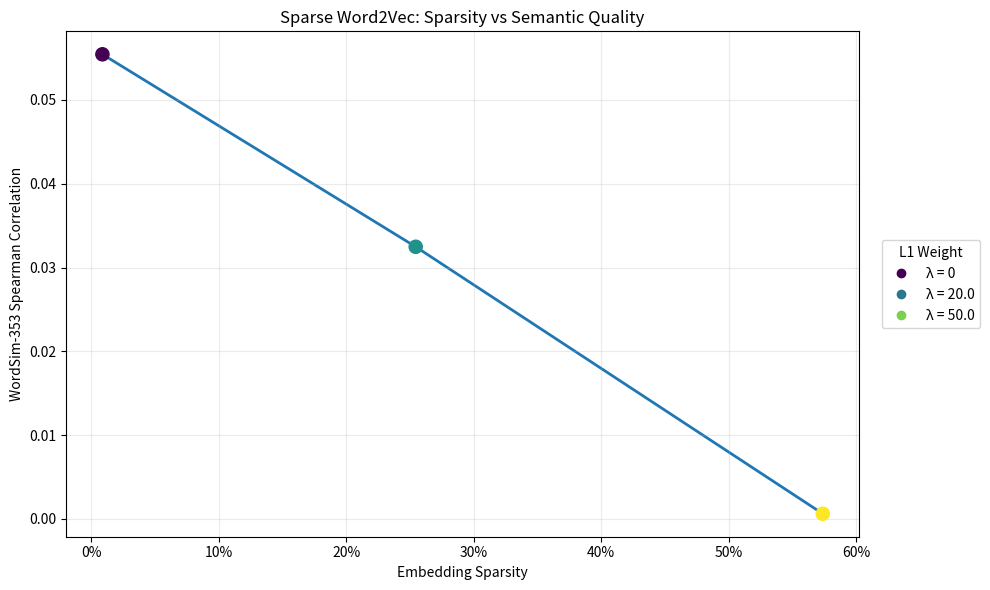

Write the Python code that produced this figure.
import matplotlib.pyplot as plt
from matplotlib.ticker import PercentFormatter

results = [
    [0, 0.008616909384727478, 0.05543749465743722],
    [20.0, 0.2543923556804657, 0.03247252293697082],
    [50.0, 0.5737594962120056, 0.000620743845562995]
]

l1_weights = []
sparsities = []
spearman_scores = []

for result in results:
    l1_weights.append(result[0])
    sparsities.append(result[1])
    spearman_scores.append(result[2])

plt.figure(figsize=(10, 6))

plt.plot(
    sparsities,
    spearman_scores,
    linewidth=2,
    zorder=1
)

scatter = plt.scatter(
    sparsities,
    spearman_scores,
    c=range(len(l1_weights)),
    cmap="viridis",
    s=90,
    zorder=2
)

handles, _ = scatter.legend_elements(num=len(l1_weights))

legend_labels = [f"λ = {weight}" for weight in l1_weights]

plt.legend(
    handles,
    legend_labels,
    title="L1 Weight",
    bbox_to_anchor=(1.02, 0.5),
    loc="center left"
)

plt.gca().xaxis.set_major_formatter(PercentFormatter(1.0))

plt.xlabel("Embedding Sparsity")
plt.ylabel("WordSim-353 Spearman Correlation")
plt.title("Sparse Word2Vec: Sparsity vs Semantic Quality")

plt.grid(alpha=0.25)
plt.tight_layout()

plt.savefig(
    "sparsity_vs_semantic_quality.png",
    dpi=300,
    bbox_inches="tight"
)

plt.show()
